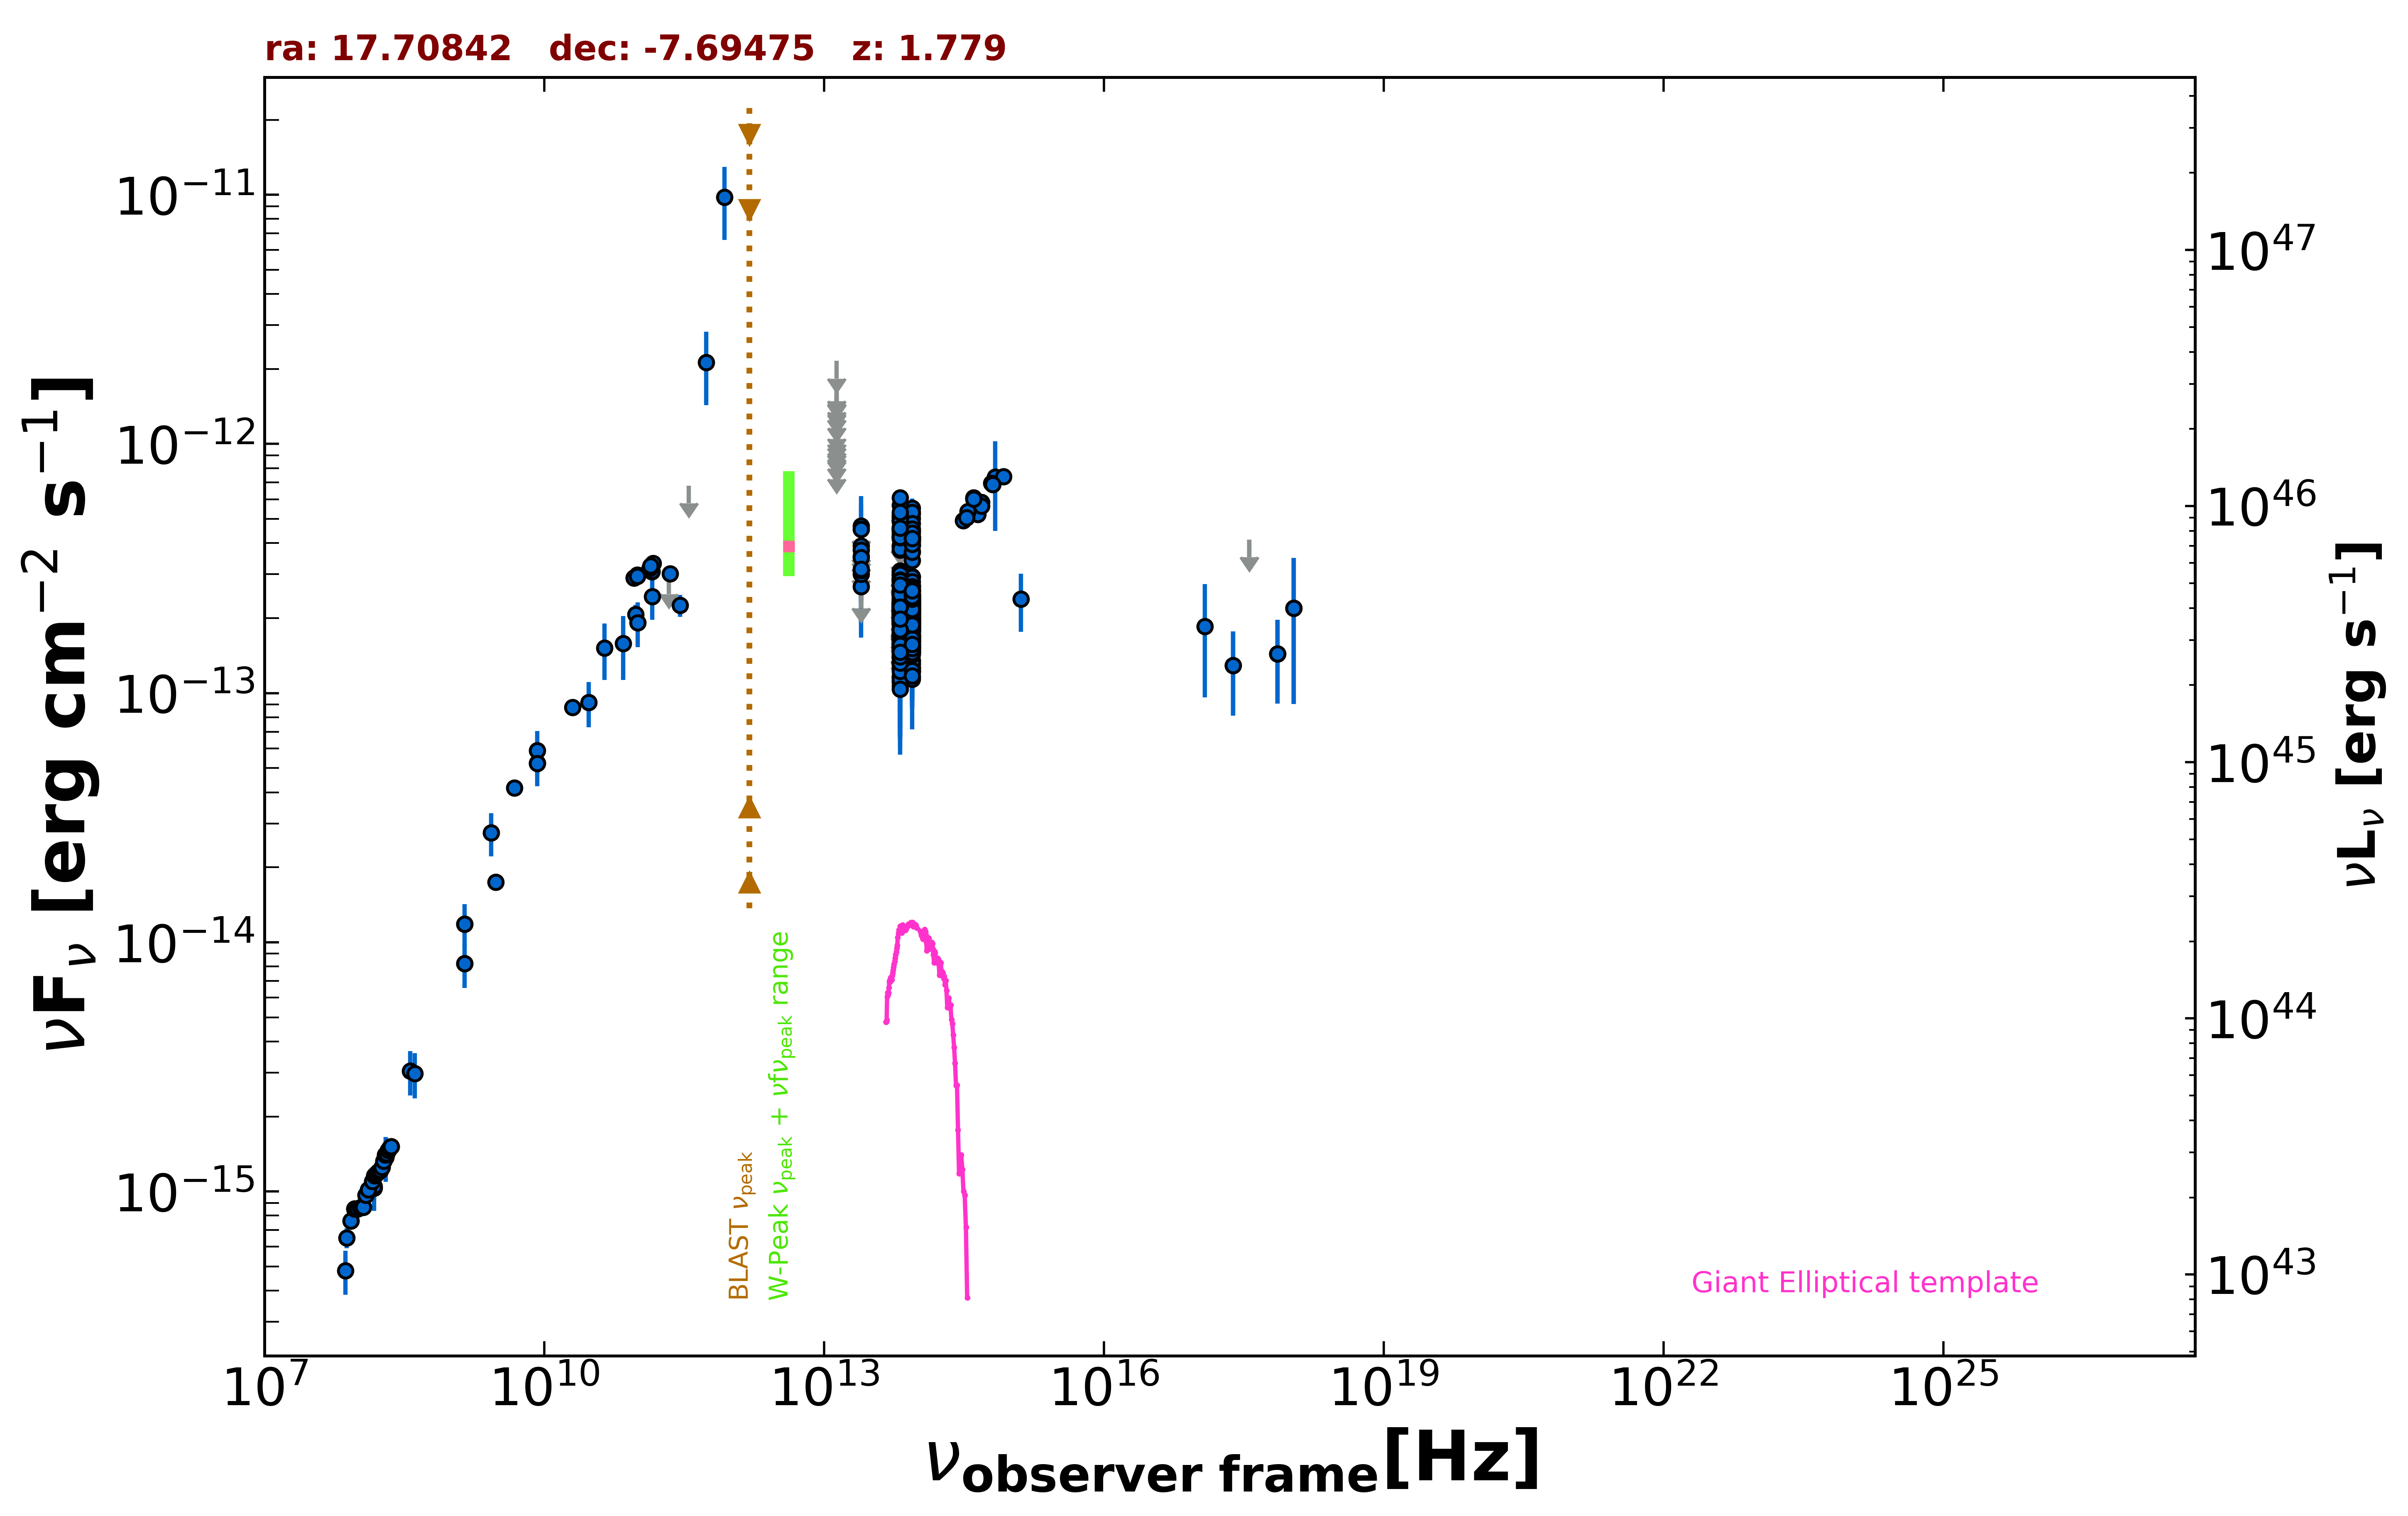

The data file committed next to this chart (first rows):
freq., flux, err_flux, MJD_start, MJD_end, flag, catalog, reference
1.400e+09, 8.233e-15, 4.500e-18, 55000, 55000, , FIRST, White et al. 1997  ApJ  475 479
1.400e+09, 1.185e-14, 3.550e-16, 55000, 55000, , NVSS, Condon et al. 1998  AJ  115  1693
3.000e+09, 1.742e-14, 8.500e-17, 55000, 55000, , VLASSQL, Gordon et al. 2021  ApJS  255  30
2.418e+17, 1.290e-13, 4.767e-14, 58625, 58626, , 1OUSX, Giommi et al. in preparation
3.627e+17, 4.130e-13, 0.000e+00, 58625, 58626, UL, 1OUSX, Giommi et al. in preparation
7.253e+17, 1.440e-13, 5.320e-14, 58625, 58626, , 1OUSX, Giommi et al. in preparation
1.088e+18, 2.197e-13, 1.294e-13, 58625, 58626, , 1OUSX, Giommi et al. in preparation
1.500e+08, 1.031e-15, 1.031e-16, 55000, 55000, , TGSS150, Intema et al. 2017  A&A  598  A781
2.000e+10, 8.780e-14, 4.200e-15, 55000, 55000, , AT20G, Murphy et al. 2010  MNRAS  402  2403
8.400e+09, 5.236e-14, 0.000e+00, 55000, 55000, , CRATES, Healey et al. 2007  ApJS  171  61
4.800e+09, 4.162e-14, 2.205e-15, 55000, 55000, , PMN, Griffith et al. 1993-1996  VizieR  VIII/…
2.850e+11, 2.251e-13, 2.280e-14, 56928, 56928, , ALMA, Bonato et al. 2019  MNRAS  485  1188
9.504e+10, 2.072e-13, 1.900e-14, 56928, 56928, , ALMA, Bonato et al. 2019  MNRAS  485  1188
2.223e+11, 3.019e-13, 1.515e-14, 57023, 57023, , ALMA, Bonato et al. 2019  MNRAS  485  1188
1.424e+11, 3.075e-13, 1.850e-14, 57166, 57166, , ALMA, Bonato et al. 2019  MNRAS  485  1188
1.461e+11, 3.313e-13, 1.650e-14, 57166, 57166, , ALMA, Bonato et al. 2019  MNRAS  485  1188
1.424e+11, 3.081e-13, 1.540e-14, 57166, 57166, , ALMA, Bonato et al. 2019  MNRAS  485  1188
1.349e+11, 3.175e-13, 1.590e-14, 57167, 57167, , ALMA, Bonato et al. 2019  MNRAS  485  1188
1.386e+11, 3.241e-13, 1.620e-14, 57167, 57167, , ALMA, Bonato et al. 2019  MNRAS  485  1188
9.194e+10, 2.902e-13, 1.455e-14, 57177, 57177, , ALMA, Bonato et al. 2019  MNRAS  485  1188
9.944e+10, 2.981e-13, 1.490e-14, 57177, 57177, , ALMA, Bonato et al. 2019  MNRAS  485  1188
9.194e+10, 2.903e-13, 1.455e-14, 57177, 57177, , ALMA, Bonato et al. 2019  MNRAS  485  1188
9.194e+10, 2.901e-13, 1.455e-14, 57178, 57178, , ALMA, Bonato et al. 2019  MNRAS  485  1188
9.944e+10, 2.945e-13, 1.475e-14, 57184, 57184, , ALMA, Bonato et al. 2019  MNRAS  485  1188
9.944e+10, 2.943e-13, 1.475e-14, 57184, 57184, , ALMA, Bonato et al. 2019  MNRAS  485  1188
3.000e+10, 9.190e-14, 1.900e-14, 55000, 55000, , PCNT, The Planck Collaboration 2018  A&A  619 …
4.400e+10, 1.516e-13, 3.880e-14, 55000, 55000, , PCNT, The Planck Collaboration 2018  A&A  619 …
7.000e+10, 1.582e-13, 4.530e-14, 55000, 55000, , PCNT, The Planck Collaboration 2018  A&A  619 …
1.000e+11, 1.919e-13, 3.915e-14, 55000, 55000, , PCNT, The Planck Collaboration 2018  A&A  619 …
1.430e+11, 2.446e-13, 4.770e-14, 55000, 55000, , PCNT, The Planck Collaboration 2018  A&A  619 …
2.170e+11, 2.943e-13, 0.000e+00, 55000, 55000, UL, PCNT, The Planck Collaboration 2018  A&A  619 …
3.530e+11, 6.808e-13, 0.000e+00, 55000, 55000, UL, PCNT, The Planck Collaboration 2018  A&A  619 …
5.450e+11, 2.126e-12, 6.950e-13, 55000, 55000, , PCNT, The Planck Collaboration 2018  A&A  619 …
8.570e+11, 9.765e-12, 3.167e-12, 55000, 55000, , PCNT, The Planck Collaboration 2018  A&A  619 …
8.817e+13, 1.984e-13, 2.400e-15, 55000, 55000, , UNWISE, Schlafly et al. 2019  ApJS  240  30
6.517e+13, 2.001e-13, 3.750e-15, 55000, 55000, , UNWISE, Schlafly et al. 2019  ApJS  240  30
8.817e+13, 1.955e-13, 7.050e-15, 55000, 55000, , WISE, Wright et al. 2010  AJ  140  1868
6.517e+13, 1.811e-13, 9.500e-15, 55000, 55000, , WISE, Wright et al. 2010  AJ  140  1868
2.498e+13, 2.676e-13, 3.885e-14, 55000, 55000, , WISE, Wright et al. 2010  AJ  140  1868
1.363e+13, 4.107e-13, 1.560e-13, 55000, 55000, , WISE, Wright et al. 2010  AJ  140  1868
8.817e+13, 1.531e-13, 2.475e-14, 56845, 56845, , NEOWISE, Mainzer et al. 2014  ApJ  792  30
6.517e+13, 2.280e-13, 5.255e-14, 56845, 56845, , NEOWISE, Mainzer et al. 2014  ApJ  792  30
8.817e+13, 1.994e-13, 3.895e-14, 56846, 56846, , NEOWISE, Mainzer et al. 2014  ApJ  792  30
6.517e+13, 1.624e-13, 3.495e-14, 56846, 56846, , NEOWISE, Mainzer et al. 2014  ApJ  792  30
8.817e+13, 1.452e-13, 2.280e-14, 56846, 56846, , NEOWISE, Mainzer et al. 2014  ApJ  792  30
6.517e+13, 2.823e-13, 4.570e-14, 56846, 56846, , NEOWISE, Mainzer et al. 2014  ApJ  792  30
8.817e+13, 1.350e-13, 2.590e-14, 56846, 56846, , NEOWISE, Mainzer et al. 2014  ApJ  792  30
6.517e+13, 2.089e-13, 4.320e-14, 56846, 56846, , NEOWISE, Mainzer et al. 2014  ApJ  792  30
8.817e+13, 2.338e-13, 2.480e-14, 56846, 56846, , NEOWISE, Mainzer et al. 2014  ApJ  792  30
6.517e+13, 2.077e-13, 4.240e-14, 56846, 56846, , NEOWISE, Mainzer et al. 2014  ApJ  792  30
8.817e+13, 1.783e-13, 2.440e-14, 56846, 56846, , NEOWISE, Mainzer et al. 2014  ApJ  792  30
6.517e+13, 1.958e-13, 4.085e-14, 56846, 56846, , NEOWISE, Mainzer et al. 2014  ApJ  792  30
8.817e+13, 1.674e-13, 2.460e-14, 56846, 56846, , NEOWISE, Mainzer et al. 2014  ApJ  792  30
6.517e+13, 1.593e-13, 5.345e-14, 56846, 56846, , NEOWISE, Mainzer et al. 2014  ApJ  792  30
8.817e+13, 2.317e-13, 2.670e-14, 56846, 56846, , NEOWISE, Mainzer et al. 2014  ApJ  792  30
6.517e+13, 2.666e-13, 3.965e-14, 56846, 56846, , NEOWISE, Mainzer et al. 2014  ApJ  792  30
8.817e+13, 1.661e-13, 2.300e-14, 56846, 56846, , NEOWISE, Mainzer et al. 2014  ApJ  792  30
6.517e+13, 2.346e-13, 4.060e-14, 56846, 56846, , NEOWISE, Mainzer et al. 2014  ApJ  792  30
8.817e+13, 1.761e-13, 2.310e-14, 56847, 56847, , NEOWISE, Mainzer et al. 2014  ApJ  792  30
6.517e+13, 1.382e-13, 3.485e-14, 56847, 56847, , NEOWISE, Mainzer et al. 2014  ApJ  792  30
... 599 more rows
